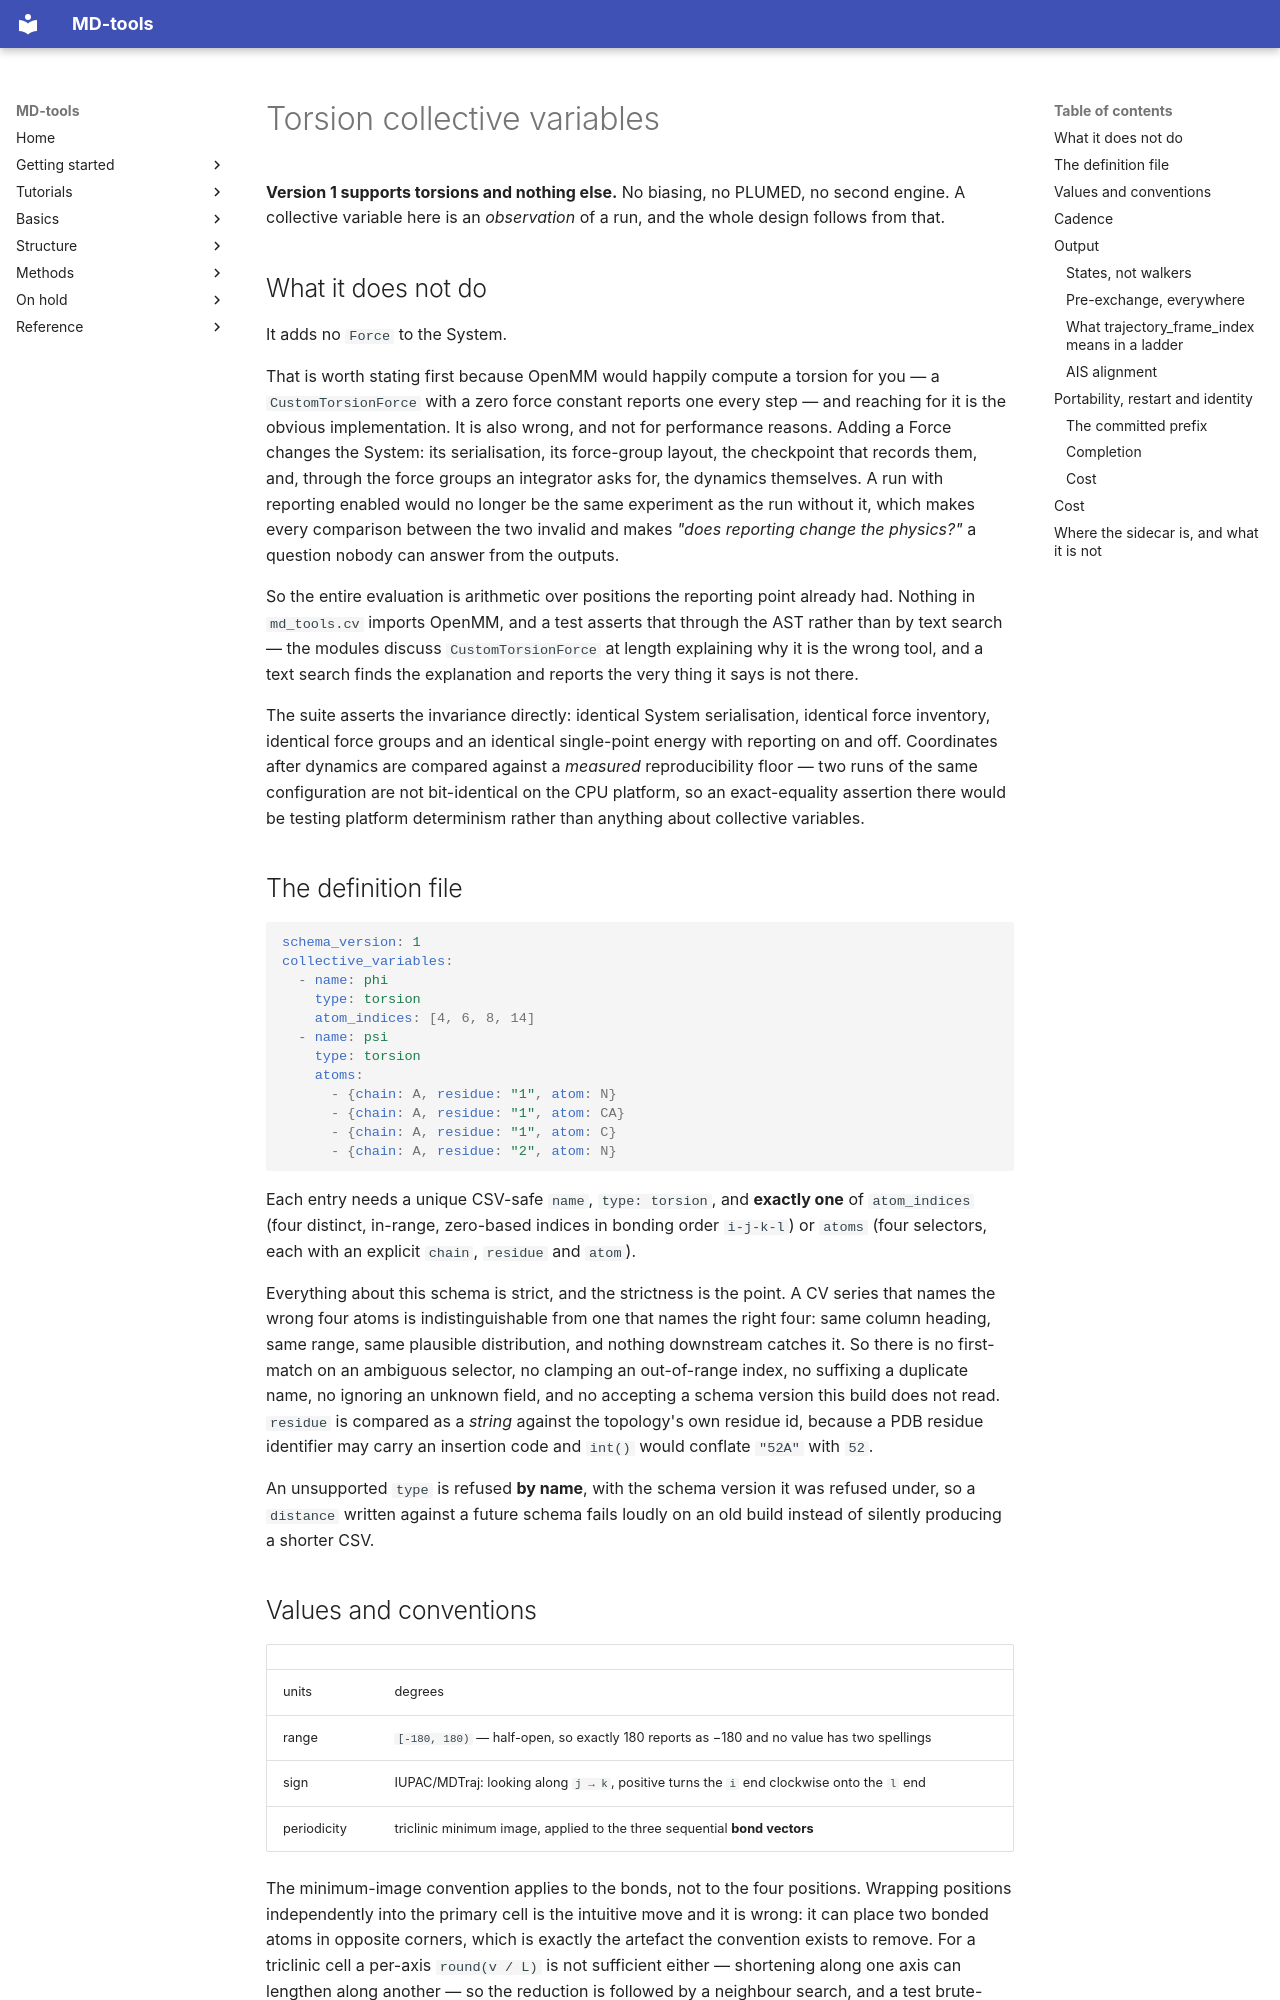

repository: csy0000/MD-tools · page: collective_variables/index.html · generator: mkdocs

# Torsion collective variables

**Version 1 supports torsions and nothing else.** No biasing, no PLUMED, no second engine. A
collective variable here is an *observation* of a run, and the whole design follows from that.

## What it does not do

It adds no `Force` to the System.

That is worth stating first because OpenMM would happily compute a torsion for you — a
`CustomTorsionForce` with a zero force constant reports one every step — and reaching for it is
the obvious implementation. It is also wrong, and not for performance reasons. Adding a Force
changes the System: its serialisation, its force-group layout, the checkpoint that records them,
and, through the force groups an integrator asks for, the dynamics themselves. A run with
reporting enabled would no longer be the same experiment as the run without it, which makes every
comparison between the two invalid and makes *"does reporting change the physics?"* a question
nobody can answer from the outputs.

So the entire evaluation is arithmetic over positions the reporting point already had. Nothing in
`md_tools.cv` imports OpenMM, and a test asserts that through the AST rather than by text search —
the modules discuss `CustomTorsionForce` at length explaining why it is the wrong tool, and a text
search finds the explanation and reports the very thing it says is not there.

The suite asserts the invariance directly: identical System serialisation, identical force
inventory, identical force groups and an identical single-point energy with reporting on and off.
Coordinates after dynamics are compared against a *measured* reproducibility floor — two runs of
the same configuration are not bit-identical on the CPU platform, so an exact-equality assertion
there would be testing platform determinism rather than anything about collective variables.

## The definition file

```yaml
schema_version: 1
collective_variables:
  - name: phi
    type: torsion
    atom_indices: [4, 6, 8, 14]
  - name: psi
    type: torsion
    atoms:
      - {chain: A, residue: "1", atom: N}
      - {chain: A, residue: "1", atom: CA}
      - {chain: A, residue: "1", atom: C}
      - {chain: A, residue: "2", atom: N}
```

Each entry needs a unique CSV-safe `name`, `type: torsion`, and **exactly one** of `atom_indices`
(four distinct, in-range, zero-based indices in bonding order `i-j-k-l`) or `atoms` (four
selectors, each with an explicit `chain`, `residue` and `atom`).

Everything about this schema is strict, and the strictness is the point. A CV series that names
the wrong four atoms is indistinguishable from one that names the right four: same column
heading, same range, same plausible distribution, and nothing downstream catches it. So there is
no first-match on an ambiguous selector, no clamping an out-of-range index, no suffixing a
duplicate name, no ignoring an unknown field, and no accepting a schema version this build does
not read. `residue` is compared as a *string* against the topology's own residue id, because a PDB
residue identifier may carry an insertion code and `int()` would conflate `"52A"` with `52`.

An unsupported `type` is refused **by name**, with the schema version it was refused under, so a
`distance` written against a future schema fails loudly on an old build instead of silently
producing a shorter CSV.

## Values and conventions

| | |
|---|---|
| units | degrees |
| range | `[-180, 180)` — half-open, so exactly 180 reports as −180 and no value has two spellings |
| sign | IUPAC/MDTraj: looking along `j → k`, positive turns the `i` end clockwise onto the `l` end |
| periodicity | triclinic minimum image, applied to the three sequential **bond vectors** |

The minimum-image convention applies to the bonds, not to the four positions. Wrapping positions
independently into the primary cell is the intuitive move and it is wrong: it can place two bonded
atoms in opposite corners, which is exactly the artefact the convention exists to remove. For a
triclinic cell a per-axis `round(v / L)` is not sufficient either — shortening along one axis can
lengthen along another — so the reduction is followed by a neighbour search, and a test brute-forces
the true minimum over a 9×9×9 neighbourhood and additionally proves the result is a genuine lattice
translate of the input.
